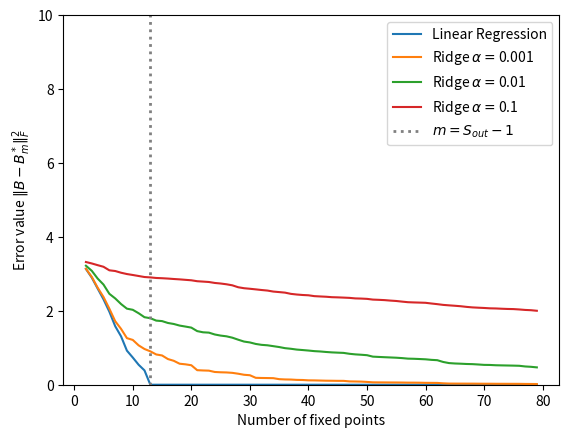
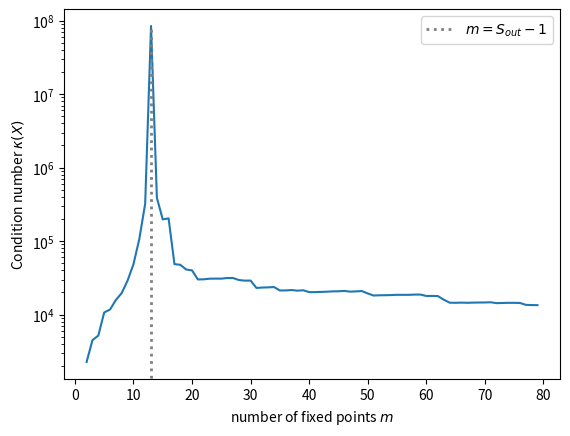

Source code (Python) for these figures, in order:
# -*- coding: utf-8 -*-
"""
Created on Tue Jan  2 15:26:33 2024

[redacted]
"""

import numpy as np
import matplotlib.pyplot as plt
from scipy.integrate import odeint
#seed
np.random.seed(1)

#Extinction or not? True for Extinction, False for no Extinction
Extinction = True

#The following function adds the ones back to the vector of B.
#After this is done you can reshape the new vector into a S by S matrix.

def addones(w, J):
    #This function is used as 
    w2=w
    for i in J:
        w2=np.insert(w2, i, 1)
    return w2
def norm(A):
    return np.linalg.norm(A, ord='fro')
#Vectorization of matrix M. Stacks all the columns of M on top of each other.
def vec(M):
    V=np.matrix.flatten(M.T)
    return V
def RandomRMatGen(S, m, sig2=0.2, mu=0):
    #S is number of species, m is number of fixed points you want to get
    A = np.random.normal(mu, sig2, (S, m))
    return A
def RandMatGen(n, C, diag=0, mu=0, sig2=1, sym=False):
    """
    Parameters
    ----------
    n : Integer
        Dimension of generated matrix
    C : Probability
        Probability that element is sampled from normal distribution
    diag : float, optional
        Each diagonal element will equal to this number. The default is 0.
    mu : float, optional
        mean of normal distribution. The default is 0.
    sig2 : float>0, optional
        variance of normal distribution. The default is 1.

    This function returns a random matrix of size nxn

    """
    
    A = np.random.normal(mu, np.sqrt(sig2), (n,n))
    CMat = np.reshape(np.random.binomial(1, C, size=n**2), (n,n))
    A = np.multiply(CMat, A)
    for i in range(n):
        A[i, i] = diag
        if sym==True:
            for j in np.arange(i,n):
                A[j,i]=A[i,j]
    return A
#number of oringinal species in system
S=20

#Ridge Coefficients that will show in plot
alphas=[0.001, 0.01, .1]

#number of fixed points that will be measured (x-axis in the plot)
n=np.arange(2, S+60)

#how many fixed points to find as a maximum
m=np.max(n)

#the reconstruction errors of linear regression 
#will be stored here (||B-B_m^*||^2)
errors=[]



#Random matrix generation, small sigma to ensure no extinction
if Extinction == True:
    B=RandMatGen(S, 1, diag=1, mu=0, sig2=1/(S**(1)))
else:
    B=RandMatGen(S, 1, diag=1, mu=0, sig2=1/(S**(1.5)))      


#Parameters
R=np.abs(RandomRMatGen(S, m, sig2=.02, mu=S))

#initialize matrix to be filled with fixed points
M=np.zeros((S,m))


#find fixed point N for each column in R and put in M
for i in range(m):
    r=R[:,i]
    def dNdt(N,t):
        D=np.diag(N) 
        G=r-B@N
        return D@G
    #initial condition and timescale
    Nbegin=r
    t=np.linspace(0,1000,num=10000)
    
    #solve system
    Sol = odeint(dNdt, y0=Nbegin, t=t)
    M[:,i]=Sol[-1,:]

#Set values smaller dan 10^-8 in M to zero <- only happens at extinction

for i in range(S):
    for j in range(m):
        if np.abs(M[i, j])<1e-2 :
            M[i,j]=0


#Find rows that have all zeros:
ZeroRows = [i for i in range(S) if sum(M[i, :]) <= 1e-2]

#generate random noise and add to measurements

Noise=np.random.normal(0, 0.001, (S,m))
#M+=Noise

#remove columns rows and vector elements 
NewB = np.delete(B, ZeroRows, axis=0)
NewB = np.delete(NewB, ZeroRows, axis=1)

NewM = np.delete(M, ZeroRows, axis=0)
NewR = np.delete(R, ZeroRows, axis=0)

#the actual dimension of the problem S-k
RealDim = S-len(ZeroRows)
#the set with indices to be removed later from matrix X
J=[i for i in range(RealDim**2) if i%(RealDim+1)==0]


#the errors of ridge regression will go in here. each row are the errors
#for a different ridge constant
ridgeerrors=np.zeros((len(alphas), len(n)))

TrueM = np.linalg.inv(NewB) @ NewR[:, :RealDim -1]


#condition numbers
conds=[]
#%%

#Linear Regression
def LinReg(M, R):
    D = RealDim
    X = np.kron(np.identity(D), M.T) 
    X = np.delete(X, J, axis=1)
    conds.append(np.linalg.cond(X))
    y = np.array(vec(R.T - M.T))
    Coeff = np.linalg.pinv(X)@y
    BRecon = np.reshape(addones(Coeff, J), (D,D))
    return BRecon

def RidgeReg(M, R, alpha):
    D = RealDim
    X = np.kron(np.identity(D), M.T) 
    X = np.delete(X, J, axis=1)
    y = np.array(vec(R.T - M.T))
    Coeff = np.linalg.inv(X.T @ X + alpha*np.identity(D*(D-1))) @X.T @y
    BRecon = np.reshape(addones(Coeff, J), (D,D))
    return BRecon


for val in n:
    BRecLin=LinReg(NewM[: , :val], NewR[: , :val])
    errors.append(np.linalg.norm(NewB-BRecLin)**2 / 2)


for val in range(len(n)):
    for i in range(len(alphas)):
        BRecRidge = RidgeReg(NewM[:,:n[val]], NewR[:,:n[val]], alphas[i])
        ridgeerrors[i, val] = np.linalg.norm(NewB-BRecRidge)**2 /(2)    


#%%  Plot of Reconstruction Error against number of fixed points m
plt.figure(dpi=300)
plt.plot(n, errors, label='Linear Regression')
plt.xlabel('Number of fixed points')
plt.ylabel('Error value ' + r'$\|B-B_m^*\|_F^2$')
for i in range(len(alphas)):
    plt.plot(n, ridgeerrors[i,:], label='Ridge ' + r'$\alpha =$' + str(alphas[i]))
plt.ylim(0, 10)
plt.vlines(x=[RealDim-1], ymin=0, ymax=10, color='grey', ls=':', lw=2, label=r'$m = S_{out} -1$')
plt.legend()


#%%             Plot of Condition number of X against m 
plt.figure(dpi=300)
plt.plot(n, conds)
plt.xlabel('number of fixed points ' + r'$m$')
plt.ylabel('Condition number ' + r'$\kappa (X)$')
plt.vlines(x=[RealDim-1], ymin=0, ymax=max(conds), color='grey', ls=':', lw=2, label=r'$m = S_{out} -1$')
plt.legend()
plt.yscale('log')
